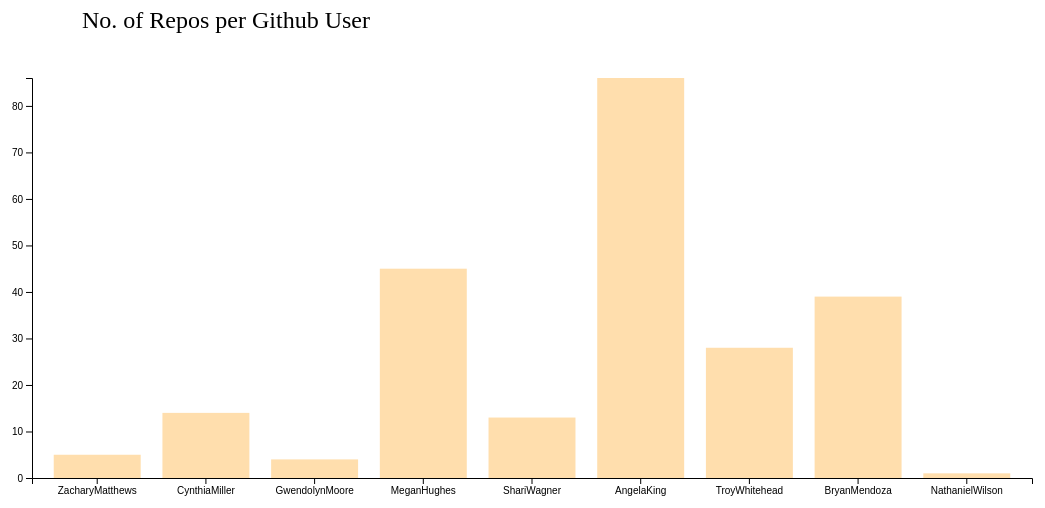
D3 v7 page, settled after 480 driven frames (8 s of simulated time); the page loaded 1 data file(s).


// ── index.js
function main() {
    var svg = d3.select("svg"),
    margin = 200,
    width = svg.attr("width") - margin,
    height = svg.attr("height") - margin;

    svg.append("text")
            .attr("transform", "translate(100,0)")
            .attr("x", 50)
            .attr("y", 50)
            .attr("font-size", "24px")
            .text("No. of Repos per Github User")

    var xScale = d3.scaleBand().range([0,width]).padding(0.2),
        yScale = d3.scaleLinear().range([height,0]);

    var g = svg.append("g").attr("transform", "translate("+100+","+100+")");

    d3.csv("data2.csv").then(function(data){

        xScale.domain(data.map(function(d){return d.User}));
        yScale.domain([0, d3.max(data, function(d){return d.RepoCount})]);

        g.append("g")
            .attr('transform', 'translate(0'+ ',' + height + ')')
            .call(d3.axisBottom(xScale))
        g.append('g')
            .call(d3.axisLeft(yScale).tickFormat(function(d) {
            return d;
        }).ticks(10));

        g.selectAll(".bar")
            .data(data)
            .enter().append("rect")
            .attr("class","bar")
            .on("mouseover", onMouseover) // add listener for event
            .on("mouseout", onMouseout) // add listener for event
            .attr("x", function(d){return xScale(d.User);})
            .attr("y", function(d){return yScale(d.RepoCount);})
            .attr("width", xScale.bandwidth())
            .transition()
            .ease(d3.easeLinear)
            .duration(500)
            .delay(function(d,i){ return i * 50})
            .attr("height", function(d){return height - yScale(d.RepoCount);});
    });

    function onMouseover(d,i){
        var xPos = parseFloat(d3.select(this).attr('x')) + xScale.bandwidth() / 2;
        var yPos = parseFloat(d3.select(this).attr('y')) / 2 + height / 2

        d3.select('#tooltip')
            .style('left', xPos + 'px')
            .style('top', yPos + 'px')
            .select('#value').text(i.User + ": " + i.RepoCount)
        
        d3.select('#tooltip').classed('hidden', false);

        d3.select(this).attr('calss','highlight')
        d3.select(this)
            .transition()
            .duration(500)
            .attr('width', xScale.bandwidth() + 5)
            //.attr('y', function(d){return yScale(d.value) -10;})
            //.attr('height', function(d){return height - yScale(d.value) + 10;})
    }

    function onMouseout(d,i){
        d3.select(this).attr('class','bar');
        d3.select(this)
            .transition()
            .duration(500)
            .attr('width', xScale.bandwidth())
        
        d3.select('#tooltip').classed('hidden', true);
    }
}






// const data = [
//     {name: 'Simon', score: 80},
//     {name: 'Mary', score: 90},
//     {name: 'John', score: 68}
// ];
// data.push({name: 'cian', score: 90})

// const namingO = 'data.json';

// d3.csv(namingO, function(Iam) {
//     console.log(Iam);
// });

    //g.append("g").attr('trnsform',)

    // for(var i = 0; i < Iam.length; i++){
    //     console.log(Iam[i].RepoCount + " " + Iam[i].User);
    // }
    // var one = Iam[0];
    // var two = Iam[1];
    // var three = Iam[2];
    // var four = Iam[3];
    // console.log(one, two, three, four);


    // var margin = {top: 30, right: 30, bottom: 70, left: 60},
    //     width = 460 - margin.left - margin.right,
    //     height = 400 - margin.top - margin.bottom;

    // var svg = d3.select("#my_dataviz")
    //     .append("svg")
    //         .attr("width", width + margin.left + margin.right)
    //         .attr("height", height + margin.top + margin.bottom)
    //     .append("g")
    //         .attr("transform",
    //                 "translate(" + margin.left + "," + margin.top + ")");

    //     // X axis
    // var x = d3.scaleBand()
    //     .range([0,width])
    //     .domain(data.map(function(d) {return d.User}))
    //     .padding(0.2);
    // svg.append("g")
    //     .attr("transform", "translate(0," + height + ")")
    //     .call(d3.axisBottom(x))
    //     .selectAll("text")
    //         .attr("transform", "translate(-10,0)rotate(-45)")
    //         .style("text-anchor", "end");
    // var y = d3.scaleLinear()
    //     .domain([0, 60])
    //     .range([ height, 0]);
    // svg.append("g")
    //     .call(d3.axisLeft(y));
    
    // svg.selectAll("mybar")
    //     .data(data)
    //     .enter()
    //     .append("rect")
    //         .attr("x", function(d) { return x(d.User); })
    //         .attr("y", function(d) { return y(d.RepoCount); })
    //         .attr("width", x.bandwidth())
    //         .attr("height", function(d) {return height - y(d.repCount); })
    //         .attr("fill", "69b3a2")
//------------------------------------------------------------------------
// const width = 800;
// const height = 400
// const margin = {top: 50, bottom: 50, left: 50, right: 50}
// const svg = d3.select('#d3-container')
//     .append('svg')
//     .attr('height', height - margin.top - margin.bottom)
//     .attr('width', width - margin.left - margin.right)
//     .attr('viewBox', [0, 0, width, height]);

// const x = d3.scaleBand()
//     .domain(d3.range(data.length))
//     .range([margin.left, width - margin.right])
//     .padding(0.1);

// const y = d3.scaleLinear()
//     .domain([0,100])
//     .range([height -margin.bottom, margin.top]);

// svg
//     .append('g')
//     .attr('fill', 'royalblue')
//     .selectAll('rect')
//     .data(data.sort((a,b) => d3.descending(a.score, b.score)))
//     .join('rect')
//         .attr('x', (d, i) => x(i))
//         .attr('y', (d) => y(d.score))
//         .attr('height', d => y(0) - y(d.score))
//         .attr('width', x.bandwidth())
//         .attr('class', 'rectangle')


// function xAxis(g){
//     g.attr('transform', `translate(0, ${height - margin.bottom})`)
//     .call(d3.axisBottom(x).tickFormat(i => data[i].name))
//     .attr('font-size', '20px')
// }
// function yAxis(g) {
//     g.attr('transform', `translate (${margin.left}, 0)`)
//     .call(d3.axisLeft(y).ticks(null, data.format))
//     .attr('font-size', '20px')
// }
// svg.append('g').call(yAxis)
// svg.append('g').call(xAxis)
// svg.node();


// function handleFiles(files){
//     if(window.FileReader){
//         getAsText(files[0]);
//         fileUploaded = true;
//     }   else {
//         alert('FileReader not supported in browser');
//     }
// }


//----------------------------------------------------------------------

// function getAsText(fileToRead) {
//     let reader = new FileReader();
//     reader.readAsText(fileToRead);

//     reader.onload = loadHandler;
//     reader.onerror = errorHandler;
// }

// function loadHandler(event) {
//     let csv = event.target.result;
//     processData(csv);
// }

// function errorHandler(event){
//     if(event.target.error.name == "NotReadableError") {
//         alert('cannot read file')
//     }
// }

// function processData(csv){
//     let allTextLines = csv.split();


### data: data2.csv
User, RepoCount
ZacharyMatthews, 5
CynthiaMiller, 14
GwendolynMoore, 4
MeganHughes, 45
ShariWagner, 13
AngelaKing, 86
TroyWhitehead, 28
BryanMendoza, 39
NathanielWilson, 1